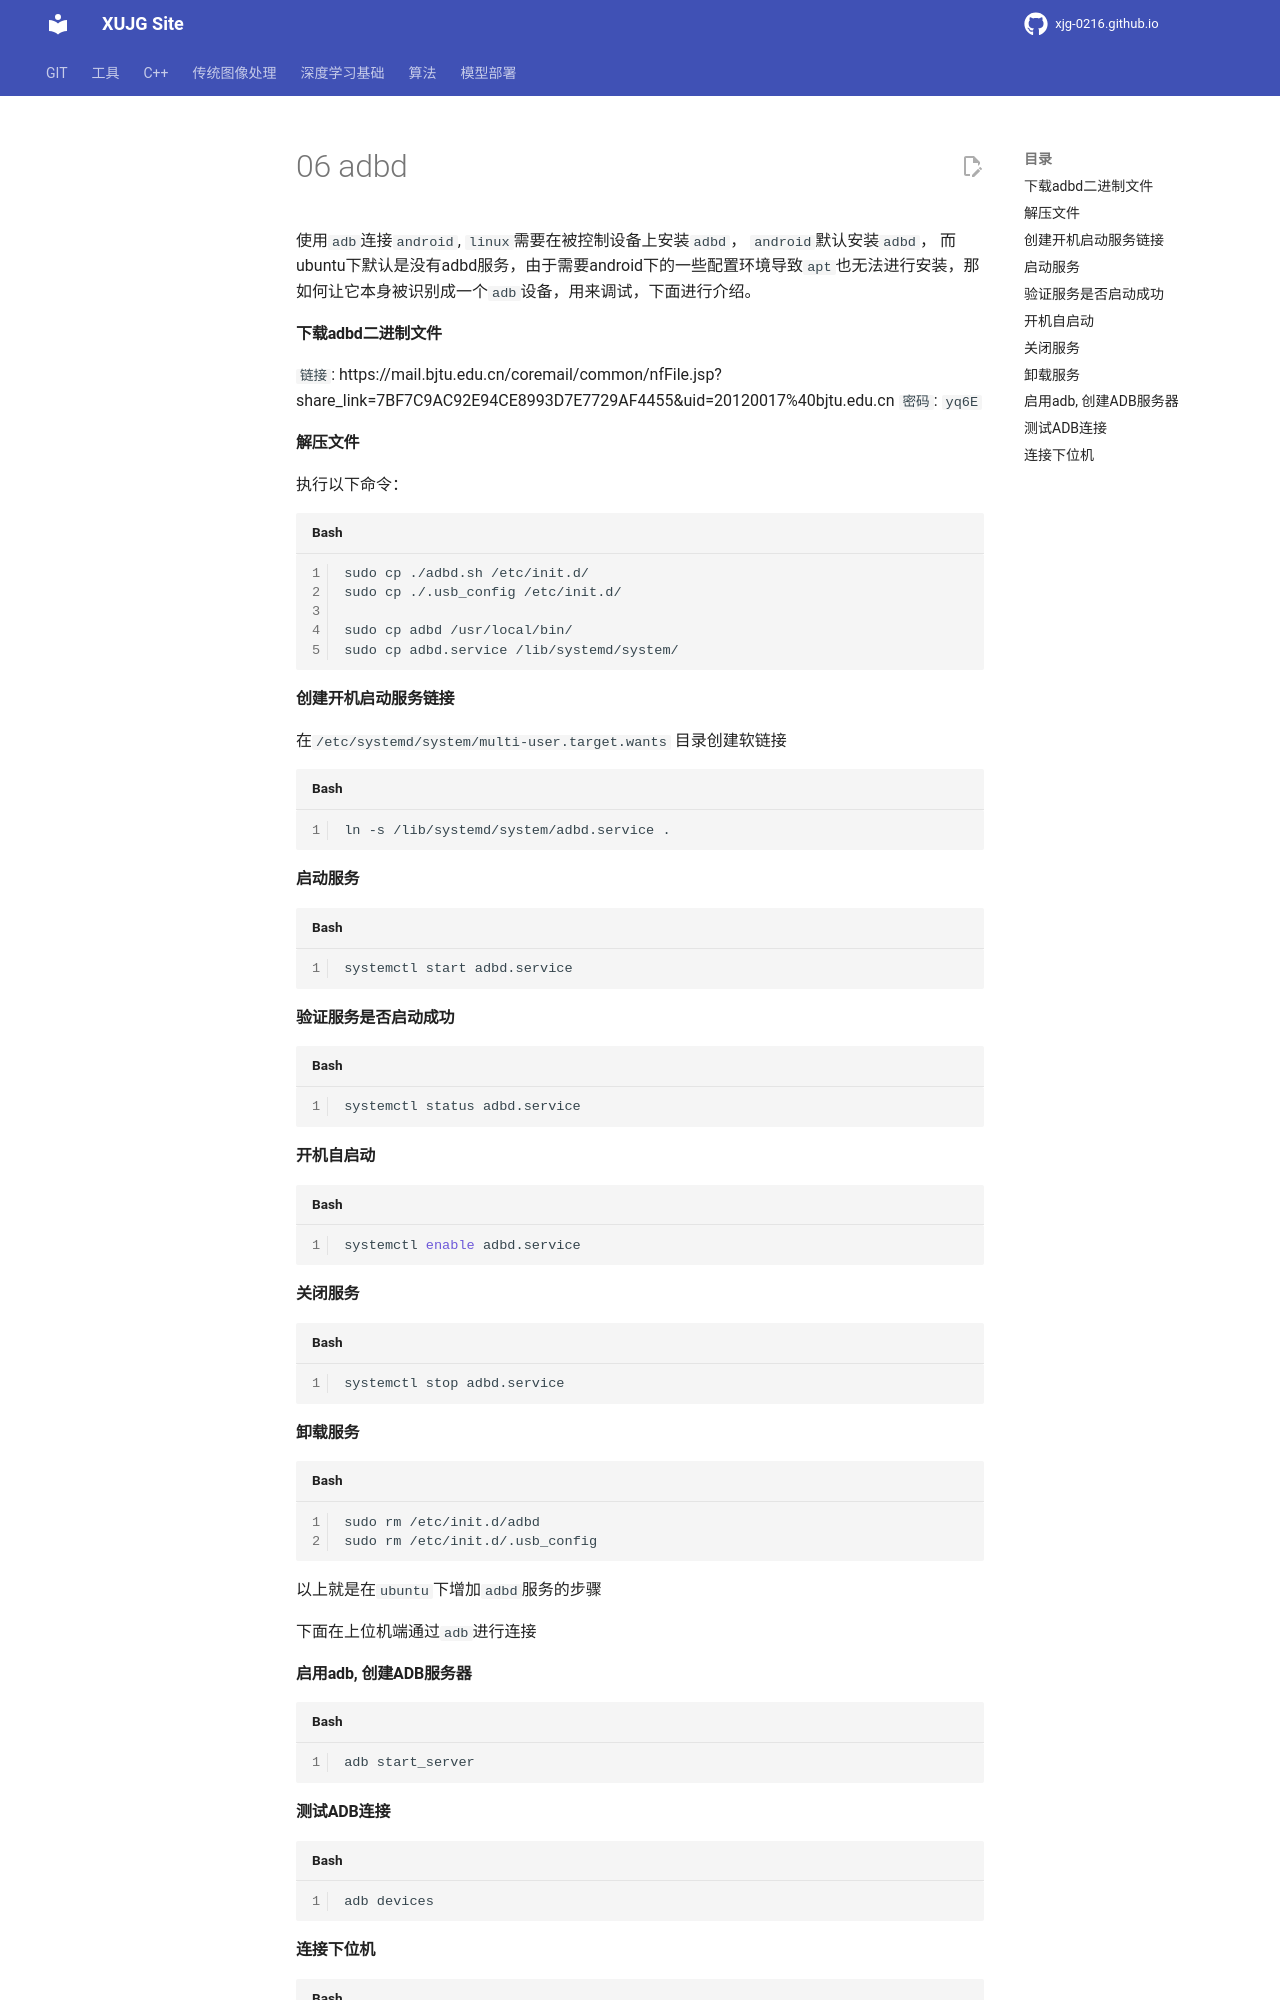

repository: xujg0216/xujg0216.github.io · page: deploy/06-adbd/index.html · generator: mkdocs


使用`adb`连接`android`, `linux`需要在被控制设备上安装`adbd`， `android`默认安装`adbd`， 而ubuntu下默认是没有adbd服务，由于需要android下的一些配置环境导致`apt`也无法进行安装，那如何让它本身被识别成一个`adb`设备，用来调试，下面进行介绍。


#### 下载adbd二进制文件
`链接`: https://mail.bjtu.edu.cn/coremail/common/nfFile.jsp?share_link=7BF7C9AC92E94CE8993D7E7729AF4455&uid=20120017%40bjtu.edu.cn
`密码`: `yq6E`

#### 解压文件
执行以下命令：
```shell
sudo cp ./adbd.sh /etc/init.d/
sudo cp ./.usb_config /etc/init.d/

sudo cp adbd /usr/local/bin/
sudo cp adbd.service /lib/systemd/system/

```
#### 创建开机启动服务链接

在`/etc/systemd/system/multi-user.target.wants` 目录创建软链接
```shell
ln -s /lib/systemd/system/adbd.service .
```

#### 启动服务

```shell
systemctl start adbd.service
```

#### 验证服务是否启动成功

```shell
systemctl status adbd.service
```

#### 开机自启动

```shell
systemctl enable adbd.service
```


#### 关闭服务

```shell
systemctl stop adbd.service
```

#### 卸载服务

```shell
sudo rm /etc/init.d/adbd  
sudo rm /etc/init.d/.usb_config
```
以上就是在`ubuntu`下增加`adbd`服务的步骤


下面在上位机端通过`adb`进行连接

#### 启用adb, 创建ADB服务器
```shell
adb start_server
```
